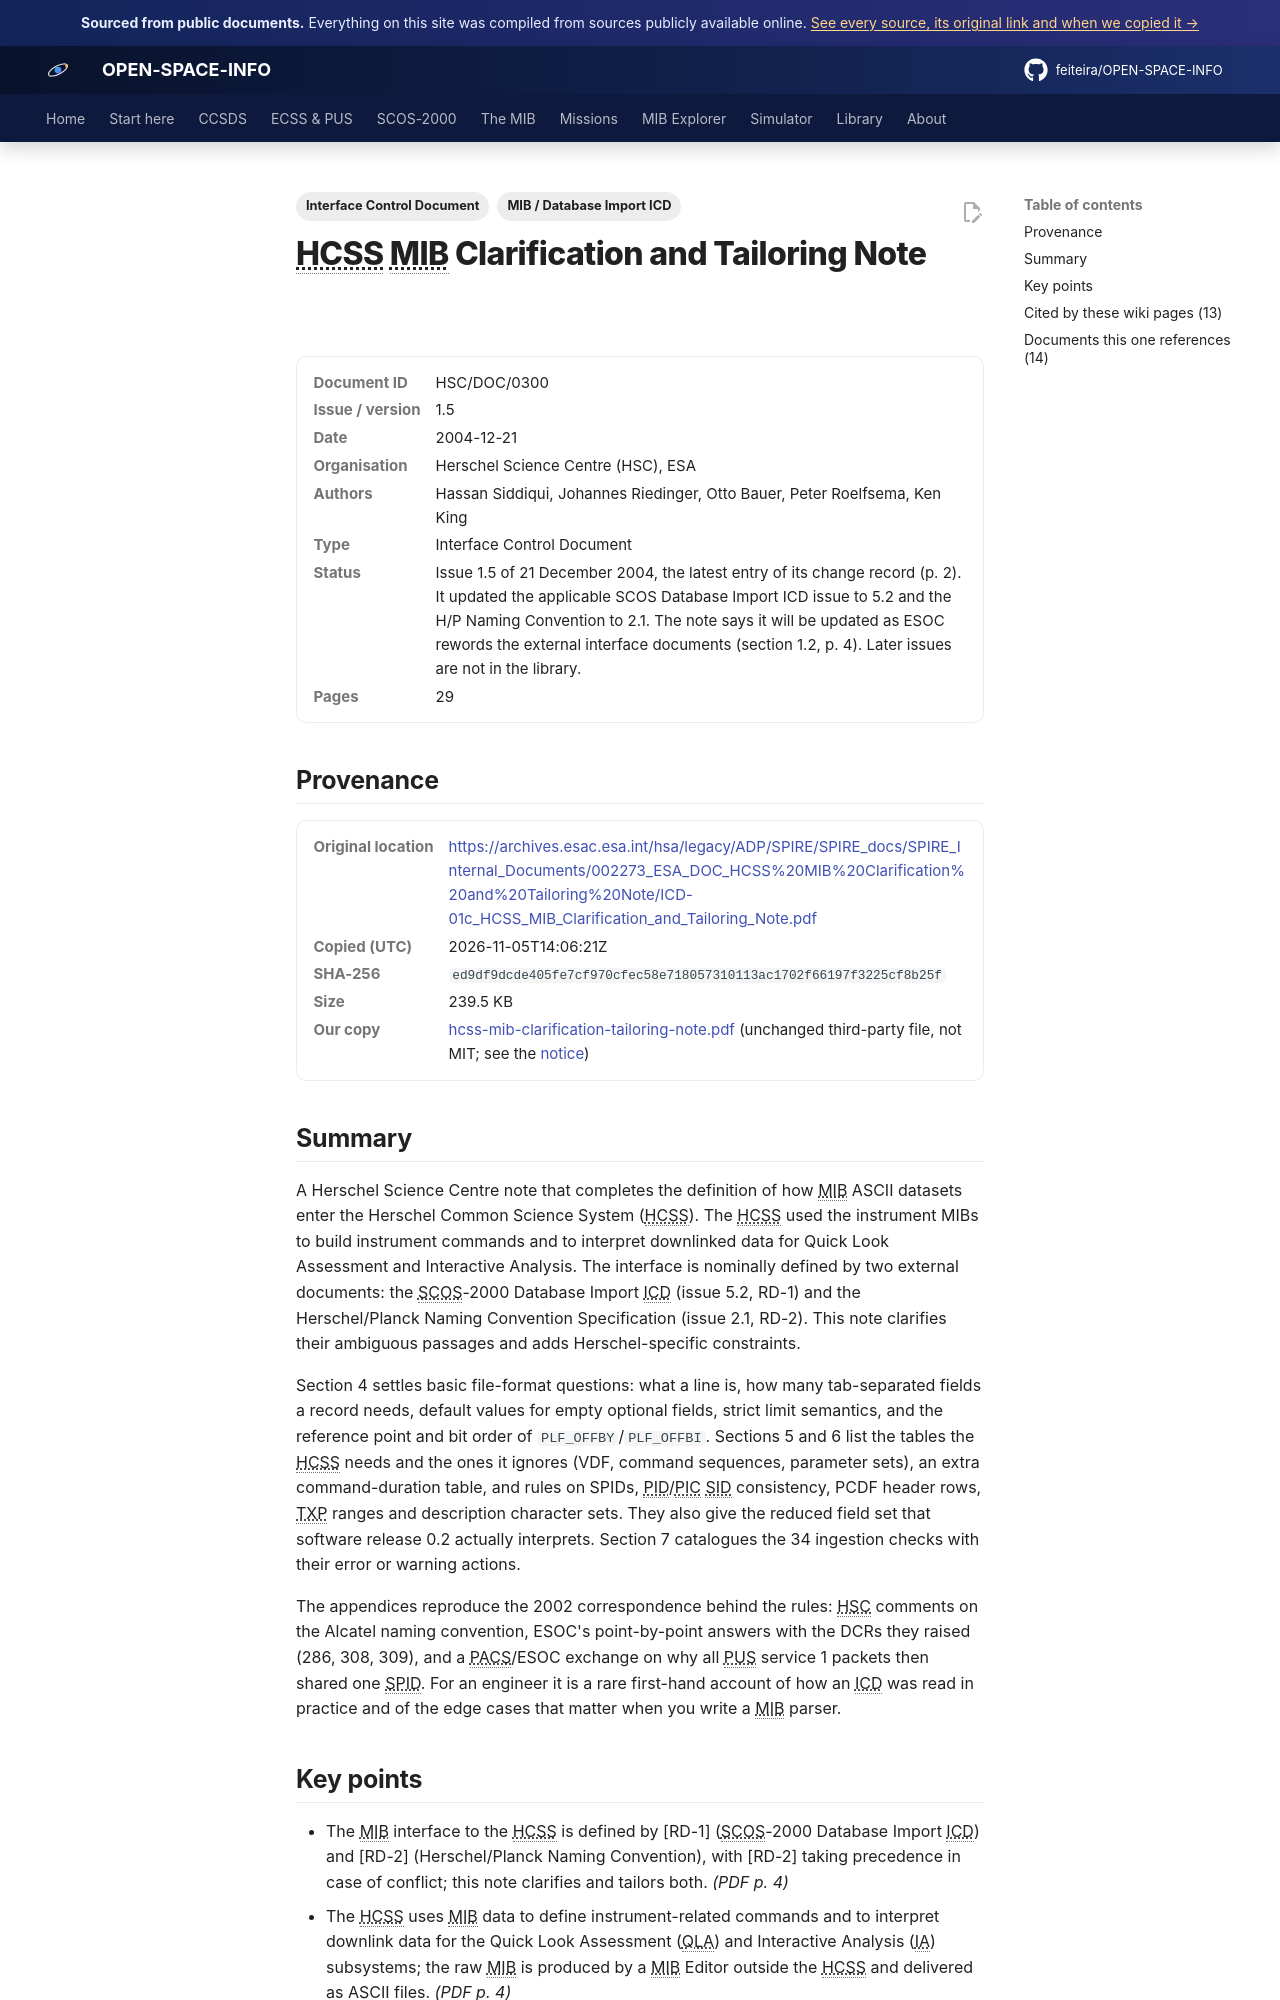

repository: feiteira/OPEN-SPACE-INFO · page: library/hcss-mib-clarification-tailoring-note/index.html · generator: mkdocs

---
title: "HCSS MIB Clarification and Tailoring Note"
description: "A Herschel Science Centre note that completes the definition of how MIB ASCII datasets enter the Herschel Common Science System (HCSS)."
tags: ["Interface Control Document", "MIB / Database Import ICD"]
sources: [hcss-mib-clarification-tailoring-note]
---

# HCSS MIB Clarification and Tailoring Note

<dl class="osi-meta"><dt>Document ID</dt><dd>HSC/DOC/0300</dd><dt>Issue / version</dt><dd>1.5</dd><dt>Date</dt><dd>2004-12-21</dd><dt>Organisation</dt><dd>Herschel Science Centre (HSC), ESA</dd><dt>Authors</dt><dd>Hassan Siddiqui, Johannes Riedinger, Otto Bauer, Peter Roelfsema, Ken King</dd><dt>Type</dt><dd>Interface Control Document</dd><dt>Status</dt><dd>Issue 1.5 of 21 December 2004, the latest entry of its change record (p. 2). It updated the applicable SCOS Database Import ICD issue to 5.2 and the H/P Naming Convention to 2.1. The note says it will be updated as ESOC rewords the external interface documents (section 1.2, p. 4). Later issues are not in the library.</dd><dt>Pages</dt><dd>29</dd></dl>

## Provenance

<dl class="osi-meta"><dt>Original location</dt><dd><a href="https://archives.esac.esa.int/hsa/legacy/ADP/SPIRE/SPIRE_docs/SPIRE_Internal_Documents/002273_ESA_DOC_HCSS%20MIB%20Clarification%20and%20Tailoring%20Note/ICD-01c_HCSS_MIB_Clarification_and_Tailoring_Note.pdf" rel="noopener">https://archives.esac.esa.int/hsa/legacy/ADP/SPIRE/SPIRE_docs/SPIRE_Internal_Documents/002273_ESA_DOC_HCSS%20MIB%20Clarification%20and%20Tailoring%20Note/ICD-01c_HCSS_MIB_Clarification_and_Tailoring_Note.pdf</a></dd><dt>Copied (UTC)</dt><dd>2026-11-05T14:06:21Z</dd><dt>SHA-256</dt><dd><code>ed9df9dcde405fe7cf970cfec58e718057310113ac1702f66197f3225cf8b25f</code></dd><dt>Size</dt><dd>239.5 KB</dd><dt>Our copy</dt><dd><a href="../third-party/mib-icd/hcss-mib-clarification-tailoring-note.pdf">hcss-mib-clarification-tailoring-note.pdf</a> (unchanged third-party file, not MIT; see the <a href="../third-party/NOTICE/">notice</a>)</dd></dl>

## Summary

A Herschel Science Centre note that completes the definition of how MIB ASCII datasets enter the Herschel Common Science System (HCSS). The HCSS used the instrument MIBs to build instrument commands and to interpret downlinked data for Quick Look Assessment and Interactive Analysis. The interface is nominally defined by two external documents: the SCOS-2000 Database Import ICD (issue 5.2, RD-1) and the Herschel/Planck Naming Convention Specification (issue 2.1, RD-2). This note clarifies their ambiguous passages and adds Herschel-specific constraints.

Section 4 settles basic file-format questions: what a line is, how many tab-separated fields a record needs, default values for empty optional fields, strict limit semantics, and the reference point and bit order of `PLF_OFFBY`/`PLF_OFFBI`. Sections 5 and 6 list the tables the HCSS needs and the ones it ignores (VDF, command sequences, parameter sets), an extra command-duration table, and rules on SPIDs, PID/PIC SID consistency, PCDF header rows, TXP ranges and description character sets. They also give the reduced field set that software release 0.2 actually interprets. Section 7 catalogues the 34 ingestion checks with their error or warning actions.

The appendices reproduce the 2002 correspondence behind the rules: HSC comments on the Alcatel naming convention, ESOC's point-by-point answers with the DCRs they raised (286, 308, 309), and a PACS/ESOC exchange on why all PUS service 1 packets then shared one SPID. For an engineer it is a rare first-hand account of how an ICD was read in practice and of the edge cases that matter when you write a MIB parser.
